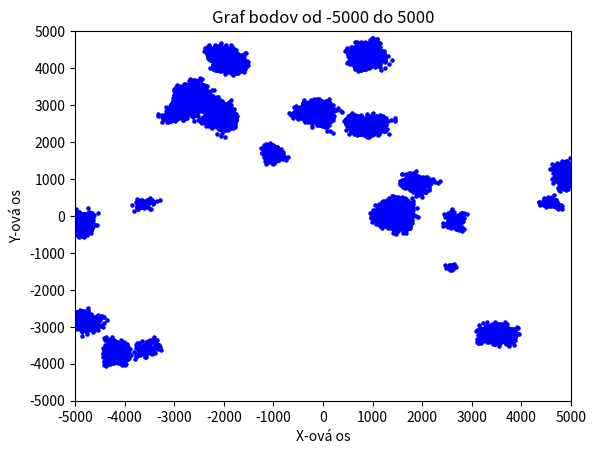

The script that saved this image:
# FIIT STU
# [redacted]
#       UI - KLASTROVANIE (3C)

import random
import matplotlib.pyplot as plt

################################################################################################

# X a Y súradnice budú od -5000 do +5000
MIN_VALUE = -5000
MAX_VALUE = 5000

NUM_OF_START_POINTS = 20        # NAJPRV VYGENERUJE 20 POČIATOČNÝ BODOV
NUM_OF_ANOTHER_POINTS = 20000      # NÁSLEDNE 20000 ĎALŠÍCH BODOV

# pre generate_first_points() a export_graph()
#    # je ALL_POINTS list of dictionary => "color" = farba  | "points" = body (x,y)

# pre generate_points() a print_points()
#    # je ALL_POINTS jednoducho list bodov (x, y)

ALL_POINTS = []            # ZOZNAM VŠ BODOV

################################################################################################


# GENERUJE BODY PODĽA ZADANIA
def generate_points():
    # GENEROVANIE JEDINEČNÝCH NÁHODNÝCH BODOV (20bodov)
    global ALL_POINTS

    generated_points = []  # VYGENEROVANÉ BODY (X, Y, FARBA)

    # GENERUJE JEDINEČNÉ BODY (až pokial ich nieje NUM_OF_START_POINTS dokopy)
    while len(generated_points) < NUM_OF_START_POINTS:
        # pozicia(X,Y)
        # randint(A,B)  od A do B, vrátane
        x = random.randint(MIN_VALUE, MAX_VALUE)  # od -5000 do +5000
        y = random.randint(MIN_VALUE, MAX_VALUE)  # od -5000 do +5000

        if (x, y) not in generated_points:
            generated_points.append((x, y))

    ALL_POINTS.extend(generated_points)  # PRIPOJÍ VYGENEROVANÉ BODY (teraz 20)

    # GENEROVANIE ĎALŠÍCH BODOV (20000bodov) podľa pravidiel

    while len(ALL_POINTS) < (NUM_OF_START_POINTS + NUM_OF_ANOTHER_POINTS):
        # NÁHODNE VYBERIEM BOD Z DOTERAZ VYTVORENÝCH
        choosen_point = random.choice(ALL_POINTS)

        # AK JE PRÍLIŠ BLÍZKO OKRAJU DAJ MENŠÍ OFFSET:    (vlastne ak prejde cez okraj tak ho dám na okraj)
        # VYGENERUJ náhodný X_offset (-100 do +100)
        # VYGENERUJ náhodný Y_offset (-100 do +100)

        # randint(A, B)  od A do B, vrátane
        X_offset = random.randint(-100, 100)
        Y_offset = random.randint(-100, 100)

        new_x = choosen_point[0] + X_offset
        new_y = choosen_point[1] + Y_offset

        # AK NOVÉ ČÍSLA SÚ MIMO PLOCHU:

        # NOVÉ X JE MIMO PLOCHU
        if not (-5000 <= new_x <= 5000):
            change_offset = 0
            new_X_offset = 0
            # print("CISLO X JE MIMO PLOCHU")

            # VYPOCITAM SI O KOLKO MI MÁ ZMENIT OFFSET HODNOTU, ABY SOM NEVYŠIEL MIMO MOJHO PRIESTORU
            if (choosen_point[0] + 100) > 5000:
                # print("VIE VYJST DOPRAVA")
                change_offset = choosen_point[0] + 100 - 5000                   # napr. x = 4998   ==> 4998 + 100 = 5198  | 5098 - 5000 = 98
                new_X_offset = random.randint(-100, (100 - change_offset))      # takze novy (posunutý) offset = (-100, (100-98))  => (-100, 2)

            elif (choosen_point[0] - 100) < -5000:
                # print("VIE VYJST DOLAVA")
                change_offset = 5000 + choosen_point[0] - 100  # napr. x = -4998   ==> -4998 - 100 = -5098  | 5000 + -5098 = -98  | abs(-98) = 98
                change_offset = abs(change_offset)
                new_X_offset = random.randint((-100 + change_offset), 100)

            new_x = choosen_point[0] + new_X_offset     # zmení new_x (v náhodnom rozsahu tak, aby nevyšlo mimo priestor)

        # NOVÉ Y JE MIMO PLOCHU
        if not (-5000 <= new_y <= 5000):
            change_offset = 0
            new_Y_offset = 0
            # print("CISLO Y JE MIMO PLOCHU")

            # VYPOCITAM SI O KOLKO MI MÁ ZMENIT OFFSET HODNOTU, ABY SOM NEVYŠIEL MIMO MOJHO PRIESTORU
            if (choosen_point[1] + 100) > 5000:
                # print("VIE VYJST HORE")
                change_offset = choosen_point[1] + 100 - 5000  # napr. y = 4998   ==> 4998 + 100 = 5198  | 5098 - 5000 = 98
                new_Y_offset = random.randint(-100, (100 - change_offset))  # takze novy (posunutý) offset = (-100, (100-98))  => (-100, 2)

            elif (choosen_point[1] - 100) < -5000:
                # print("VIE VYJST DOLE")
                change_offset = 5000 + choosen_point[1] - 100  # napr. y = -4998   ==> -4998 - 100 = -5098  | 5000 + -5098 = -98  | abs(-98) = 98
                change_offset = abs(change_offset)
                new_Y_offset = random.randint((-100 + change_offset), 100)

            new_y = choosen_point[1] + new_Y_offset     # zmení new_y (v náhodnom rozsahu tak, aby nevyšlo mimo priestor)

        # PRIDAJ BOD, tento bod bude v okolí zvoleného bodu (vrámci offsetu)
        #   AK NOVÝ BOD NIEJE UŽ VO VŠETKÝCH, TAK HO PRIDÁ
        if (new_x, new_y) not in ALL_POINTS:
            ALL_POINTS.append((new_x, new_y))

####


# VYGENERUJE GRAF
def print_points():
    # Vytvorím graf s prázdnymi osami v rozsahu od -5000 do 5000
    # plt.axis((-5000, 5000, -5000, 5000))
    plt.axis((MIN_VALUE, MAX_VALUE, MIN_VALUE, MAX_VALUE))

    # Nastavím popisky osí a titulok
    plt.xlabel('X-ová os')
    plt.ylabel('Y-ová os')
    plt.title('Graf bodov od -5000 do 5000')

    # Nastavím hodnoty osí po tisícoch
    plt.xticks(range(-5000, 5001, 1000))
    plt.yticks(range(-5000, 5001, 1000))

    # Pridám bod (0,0) s veľkosťou guličky 5
    # plt.scatter(0, 0, color='red', s=5)

    hodnoty_x = []
    hodnoty_y = []
    for x, y in ALL_POINTS:
        hodnoty_x.append(x)
        hodnoty_y.append(y)

    # ZAPÍŠEM BODY DO GRAFU (rovnakej farby)
    plt.scatter(hodnoty_x, hodnoty_y, color="blue", s=5)

    # Pridáme legendu
    # plt.legend()

    # Uloženie grafu do súboru vo formáte PNG
    # plt.savefig('export_graphs/graf.png')

    # Zobrazení grafu
    plt.show()


################################################################################################
################################################################################################


# VYGENERUJE BODY
def generate_first_points():
    # GENEROVANIE JEDINEČNÝCH NÁHODNÝCH BODOV
    NUM_OF_START_POINTS = 20  # POČIATOČNÝ POČET BODOV

    generated_points = []  # VYGENEROVANÉ BODY (X, Y, FARBA)

    # GENERUJE JEDINEČNÉ BODY (až pokial ich nieje NUM_OF_START_POINTS dokopy)
    while len(generated_points) < NUM_OF_START_POINTS:
        # pozicia(X,Y)
        # randint(A,B)  od A do B, vrátane
        x = random.randint(MIN_VALUE, MAX_VALUE)    # od -5000 do +5000
        y = random.randint(MIN_VALUE, MAX_VALUE)    # od -5000 do +5000

        if (x, y) not in generated_points:
            generated_points.append((x, y))

    # DICTIONARY SKUPINY BODOV (momentálne prvých 20)
    skupina_bodov = {
        'color': "red",
        'points': generated_points,
    }
    ALL_POINTS.append(skupina_bodov)  # PRIPOJÍ VYGENEROVANÉ BODY

    # END GENEROVANIE JEDINEČNÝCH NÁHODNÝCH BODOV ##########################################


# VYKRESLÍ GRAF
def export_graph():

    # Vytvorím graf s prázdnymi osami v rozsahu od -5000 do 5000
    # plt.axis((-5000, 5000, -5000, 5000))
    plt.axis((MIN_VALUE, MAX_VALUE, MIN_VALUE, MAX_VALUE))

    # Nastavím popisky osí a titulok
    plt.xlabel('X-ová os')
    plt.ylabel('Y-ová os')
    plt.title('Graf bodov od -5000 do 5000')

    # Nastavím hodnoty osí po tisícoch
    plt.xticks(range(-5000, 5001, 1000))
    plt.yticks(range(-5000, 5001, 1000))

    # Pridám bod (0,0) s veľkosťou guličky 5
    # plt.scatter(0, 0, color='red', s=5)

    for group_of_points in ALL_POINTS:
        # KAŽDÁ group_of_points JE POLE BODOV, S JEDNOU FARBOU
        hodnoty_x = []
        hodnoty_y = []
        hodnota_farba = group_of_points["color"]

        for x, y in group_of_points["points"]:
            hodnoty_x.append(x)
            hodnoty_y.append(y)

        # V KAŽDEJ ITERÁCII ZAPÍŠEM BODY DO GRAFU (rovnakej farby)
        plt.scatter(hodnoty_x, hodnoty_y, color=hodnota_farba, s=5)

    # Pridáme legendu
    # plt.legend()

    # Uloženie grafu do súboru vo formáte PNG
    # plt.savefig('export_graphs/graf.png')

    # Zobrazení grafu
    plt.show()


################################
#       ZAČIATOK PROGRAMU      #
################################
if __name__ == '__main__':
    print("\nUI ZADANIE 3, KLASTROVANIE\n")

    # generate_first_points()
    # export_graph()

    generate_points()
    print_points()
